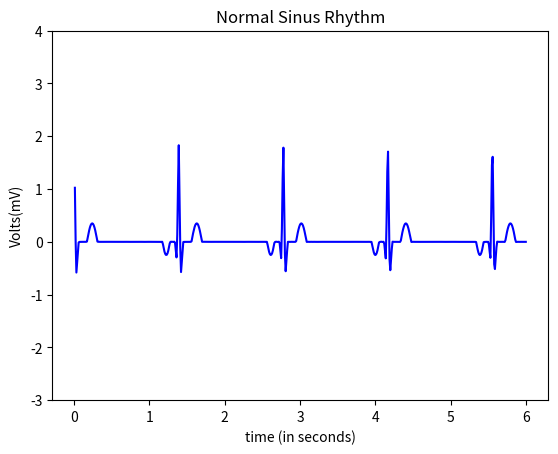

Write Python code to recreate this figure.
import numpy as np
import math
import matplotlib.pyplot as plt

#pwav
def p_wav(x,a_pwav,d_pwav,t_pwav,li):
    l=li
    a=a_pwav

    for i in range(len(x)):
        x[i]=x[i]+t_pwav-0.035

    b=(2*l)/d_pwav
    n=100
    p1=1/l



    p2=np.zeros(len(x))

    #harm1=np.empty(shape= (0,600),dtype= (float))
    harm1=np.zeros(len(x))
    
    for j in range(n+1):
        for i in range(600):
            harm1[i] = (((math.sin((math.pi/(2*b))*(b-(2*(j+1)))))/(b-(2*(j+1)))+(math.sin((math.pi/(2*b))*(b+(2*(j+1)))))/(b+(2*(j+1))))*(2/math.pi))*math.cos(((j+1)*math.pi*x[i])/l)
            
            p2[i]=p2[i]+harm1[i]
        
    pwav=p2.copy()
    pwav=pwav*a
    return pwav

#qwav
def q_wav(x,a_qwav,d_qwav,t_qwav,li):
    l=li
    for i in range(len(x)):
        x[i]=x[i]+t_qwav-0.05

    #x=x + t_qwav-0.05
    a=a_qwav
    b=(2*l)/d_qwav
    n=100
    q1=(a/(2*b))*(2-b)
    q2=[]

    q2=np.zeros(len(x))

    harm5=[]
    harm5=np.zeros(len(x))

    for j in range(n+1):
        for i in range(600):
            harm5[i]=(((2*b*a)/((j+1)*(j+1)*math.pi*math.pi))*(1-math.cos(((j+1)*math.pi)/b)))*math.cos(((j+1)*math.pi*x[i])/l)
            q2[i]=q2[i]+harm5[i]
            
            
        #print(type(p2))

    qwav=q2.copy()
    qwav=qwav*(-1)
    return qwav

#qrs
def qrs_wav(x,a_qrswav,d_qrswav,li):
    l=li
    a=a_qrswav
    b=(2*l)/d_qrswav
    n=100
    qrs1=(a/(2*b))*(2-b)
    qrs2=[]

    harm=[]

    qrs2=np.zeros(len(x))
    harm=np.zeros(len(x))

    for j in range(n+1):
        for i in range(600):       
            harm[i]=(((2*b*a)/((j+1)*(j+1)*math.pi*math.pi))*(1-math.cos(((j+1)*math.pi)/b)))*math.cos(((j+1)*math.pi*x[i])/l)
            qrs2[i]=qrs2[i]+harm[i]


    
    qrswav=qrs2.copy()
    #qrswav=[(qrs1+x+1) for x in qrswav]
    for i in range(600):
        qrswav[i]=qrswav[i] + qrs1+1
    return qrswav

#swav
def s_wav(x,a_swav,d_swav,t_swav,li):
    l=li  
    
    for i in range(len(x)):
        x[i]=x[i]-t_swav+0.035
    #x=x-t_swav+0.035

    a=a_swav
    b=(2*l)/d_swav
    n=100
    s1=(a/(2*b))*(2-b)
    s2=[]
    harm3=[]

    s2=np.zeros(len(x))
    harm3=np.zeros(len(x))

    for j in range(n+1):
        for i in range(600):       
            
            harm3[i]=(((2*b*a)/((j+1)*(j+1)*math.pi*math.pi))*(1-math.cos(((j+1)*math.pi)/b)))*math.cos(((j+1)*math.pi*x[i])/l)
            s2[i]=s2[i]+harm3[i]


    #swav=-1*(s2)

    swav=s2.copy()
    swav=swav*(-1)
    return swav

#twav
def t_wav(x,a_twav,d_twav,t_twav,li):
    l=li
    a=a_twav

    for i in range(len(x)):
        x[i]=x[i]-t_twav-0.04
    #x=x-t_twav-0.04
    b=(2*l)/d_twav
    n=100
    t1=1/l
    t2=[]
    harm2=[]

    t2=np.zeros(len(x))
    harm2=np.zeros(len(x))

    for j in range(n+1):
        for i in range(600):
            
            harm2[i]=(((math.sin((math.pi/(2*b))*(b-(2*(j+1)))))/(b-(2*(j+1)))+(math.sin((math.pi/(2*b))*(b+(2*(j+1)))))/(b+(2*(j+1))))*(2/math.pi))*math.cos(((j+1)*math.pi*x[i])/l)
            t2[i]=t2[i]+harm2[i]


    twav=t2.copy()
    twav=twav*a
    
    return twav


x=np.arange(0.01,6+0.01,0.01)
#print (a)
li=50/72  
    
a_pwav=0.25
d_pwav=0.10
t_pwav=0.2  

a_qwav=0.4
d_qwav=0.06
t_qwav=0.07

a_qrswav=2.1
d_qrswav=0.05

a_swav=0.6
d_swav=0.06
t_swav=0.065

a_twav=0.35
d_twav=0.14
t_twav=0.2

#pwav output
x1=np.arange(0.01,6+0.01,0.01)
#print(x1)
pwav=p_wav(x1,a_pwav,d_pwav,t_pwav,li)

#qwav output
x2=np.arange(0.01,6+0.01,0.01)
#print(x2)
qwav=q_wav(x2,a_qwav,d_qwav,t_qwav,li)

#qrswav output
x3=np.arange(0.01,6+0.01,0.01)
#print(x3)
qrswav=qrs_wav(x3,a_qrswav,d_qrswav,li)

#swav output
x4=np.arange(0.01,6+0.01,0.01)
#print(x4)
swav=s_wav(x4,a_swav,d_swav,t_swav,li)

#twav output
x5=np.arange(0.01,6+0.01,0.01)
#print(x5)
twav=t_wav(x5,a_twav,d_twav,t_twav,li)

#ecg output
ecg=np.zeros(len(x))
for i in range(600):
    ecg[i]=-pwav[i]+qwav[i]+qrswav[i]+twav[i]+swav[i]

a=np.arange(0.01,6+0.01,0.01)
axes = plt.gca()
#axes.set_xlim([xmin,xmax])
ymin=-3
ymax=4
axes.set_ylim([ymin,ymax])
plt.plot(a,ecg,color='blue')

plt.title('Normal Sinus Rhythm')
plt.xlabel('time (in seconds)')
plt.ylabel('Volts(mV)')
plt.show()
#plot(x,ecg)
